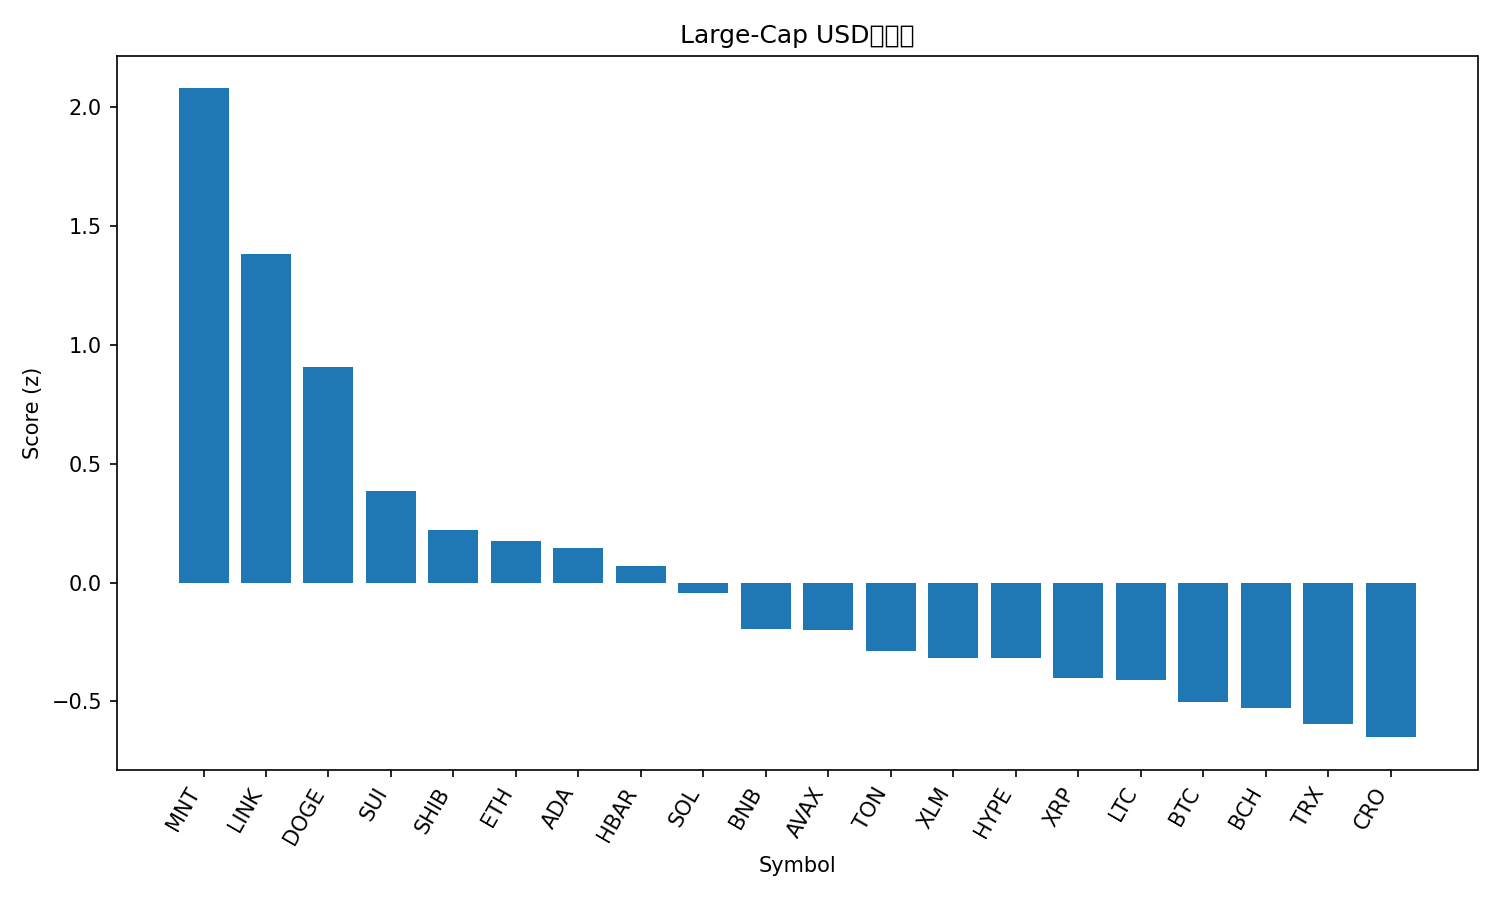

Values plotted in this chart, from the file beside it:
rank, name, symbol, price, pct_1h, pct_24h, pct_7d, pct_1h_vs_btc, pct_24h_vs_btc, pct_7d_vs_btc, market_cap_rank, market_cap, volume_usd, score
1, Mantle, MNT, 2.4, 0.3794, 16.27, 26.41, 0.3634, 14.5, 16.41, 31, 7873247204, 470424629, 2.08
2, Chainlink, LINK, 23.33, 1.73, 4.314, 9.154, 1.714, 2.535, -0.8555, 15, 15811081147, 1098573751, 1.383
3, Dogecoin, DOGE, 0.2675, 1.01, 4.753, 14.39, 0.9945, 2.974, 4.385, 8, 40441250940, 3598566730, 0.9075
4, Sui, SUI, 3.68, 0.7735, 2.927, 12.3, 0.7575, 1.148, 2.295, 17, 13337354986, 1285684906, 0.3861
5, Shiba Inu, SHIB, 1.298e-05, 0.6953, 3.035, 9.05, 0.6794, 1.256, -0.9589, 32, 7644827949, 207808881, 0.222
6, Ethereum, ETH, 4696, 0.3375, 4.151, 12.75, 0.3215, 2.372, 2.741, 2, 566819351991, 36988114431, 0.1764
7, Cardano, ADA, 0.8777, 0.5233, 3.608, 9.651, 0.5074, 1.829, -0.3582, 11, 32000481420, 1681414107, 0.1473
8, Hedera, HBAR, 0.23, 0.3435, 5.351, 5.909, 0.3275, 3.572, -4.101, 25, 9747656289, 302726942, 0.07032
9, Solana, SOL, 236.3, 0.3368, 2.765, 12.35, 0.3208, 0.9863, 2.342, 6, 128865096559, 7152721223, -0.04397
10, BNB, BNB, 1221, -0.3601, 4.846, 21.14, -0.376, 3.067, 11.13, 5, 169952264309, 3716073815, -0.1957
11, Avalanche, AVAX, 30.89, 0.5208, 2.819, 1.6, 0.5048, 1.04, -8.41, 19, 13039321508, 814791648, -0.2016
12, Toncoin, TON, 2.86, 0.4022, 1.902, 6.24, 0.3863, 0.1228, -3.77, 34, 7202787872, 135284282, -0.2869
13, Stellar, XLM, 0.4086, 0.1673, 2.613, 9.796, 0.1513, 0.8336, -0.2128, 20, 13061789366, 320037247, -0.3164
14, Hyperliquid, HYPE, 48.67, 0.6603, -0.07256, 5.038, 0.6443, -1.852, -4.971, 18, 13175673249, 525484031, -0.3169
15, XRP, XRP, 3.04, 0.3357, 1.627, 5.352, 0.3198, -0.1518, -4.657, 3, 181931361889, 5868346070, -0.4027
16, Litecoin, LTC, 119.8, 0.2733, 0.284, 12.66, 0.2573, -1.495, 2.648, 26, 9147403911, 651643476, -0.4116
17, Bitcoin, BTC, 125271, 0.01597, 1.779, 10.01, 0.0, 0.0, 0.0, 1, 2495045613296, 62960670624, -0.5034
18, Bitcoin Cash, BCH, 601, 0.2646, 0.7471, 7.385, 0.2487, -1.032, -2.625, 23, 11979067336, 209663903, -0.5262
19, TRON, TRX, 0.3466, 0.2148, 1.613, 3.202, 0.1988, -0.166, -6.808, 10, 32811487737, 740419733, -0.596
20, Cronos, CRO, 0.2113, 0.04715, 1.145, 8.568, 0.03118, -0.6339, -1.441, 33, 7371253618, 40259508, -0.651
21, Figure Heloc, FIGR_HELOC, 0.9988, 0.005036, 2.392, -5.791, -0.01094, 0.6132, -15.8, 21, 12828179655, 9068734, -0.981
